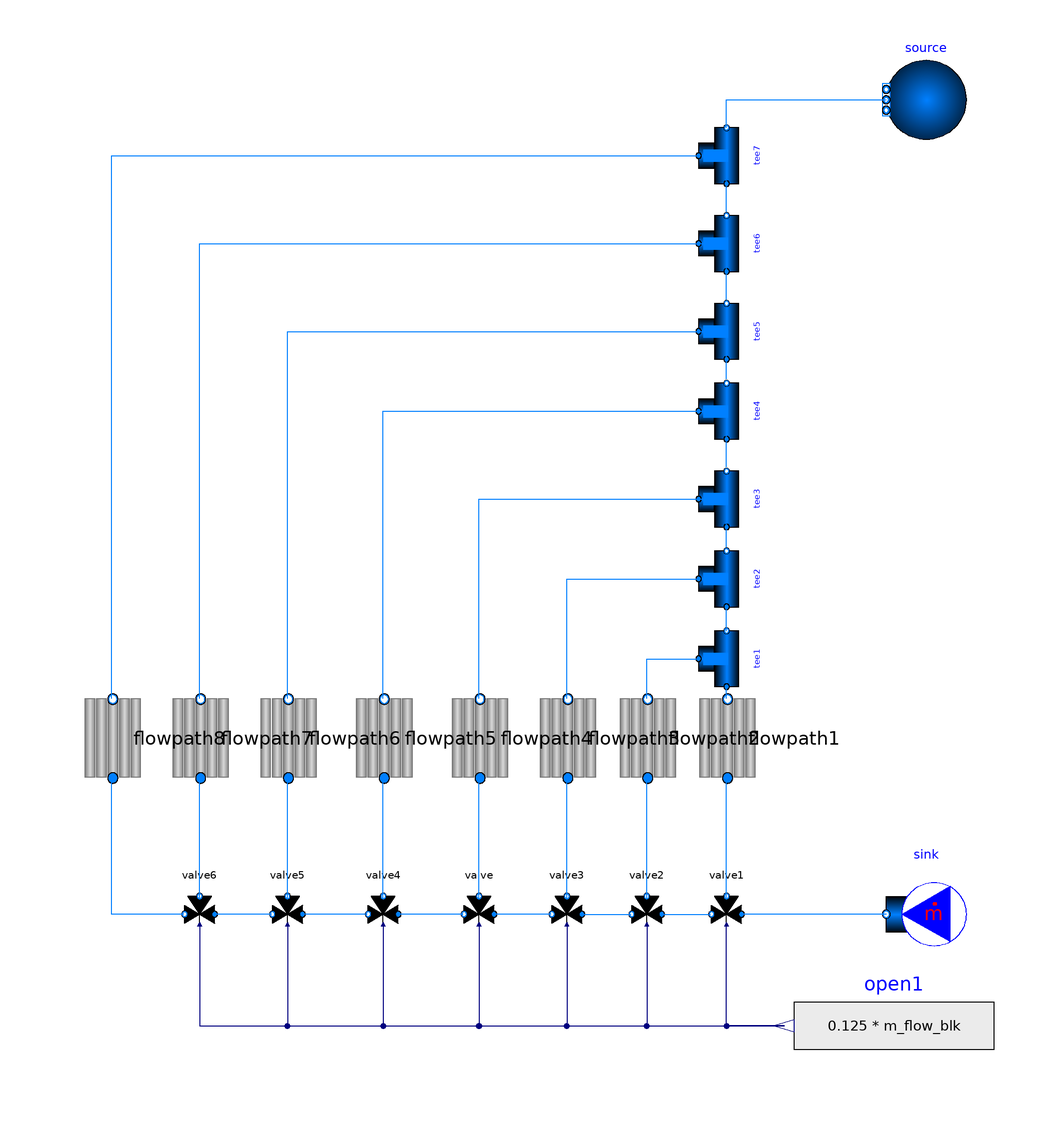

This picture is the connection diagram that the Modelica source below describes through its graphical annotations.

model TestPanelSimple
  extends Modelica.Icons.Example;
  import SI = Modelica.SIunits;
  import Modelica.SIunits.Conversions.*;
  replaceable package Medium = SolarTherm.Media.Sodium.Sodium_pT;
  parameter SI.Temperature T_in_des = from_degC(520) "Receiver inlet temperature";
  parameter SI.Temperature T_out_des = from_degC(740) "Receiver inlet temperature";
  parameter SI.Efficiency eff_blk = 0.51 "Power block efficiency at design point";
  parameter SI.Power P_name = 100e6 "Nameplate rating of power block";
  parameter Real SM = 2.7 "Solar multiple";
  parameter SI.Power P_gross = P_name * 111 / 100 "Power block gross rating at design point";
  parameter SI.HeatFlowRate Q_flow_ref_blk = P_gross / eff_blk "Thermal power to power block at design";
  parameter Medium.ThermodynamicState state_in_des = Medium.setState_pTX(p_blk, T_in_des) "medium state: pressure,temperature,composition";
  parameter Medium.ThermodynamicState state_out_des = Medium.setState_pTX(p_blk, T_out_des) "medium state: pressure,temperature,composition";
  parameter SI.SpecificEnthalpy h_in_des = Medium.specificEnthalpy(state_in_des) "specific inlet enthalpy at design point";
  parameter SI.SpecificEnthalpy h_out_des = Medium.specificEnthalpy(state_out_des) "specific outlet enthalpy at design point";
  parameter SI.MassFlowRate m_flow_blk = Q_flow_ref_blk * SM / (h_out_des - h_in_des) "Mass flow rate to power block at design";
  parameter SI.Pressure p_blk = 1e5 "Receiver operation pressure";
  // sink
  Modelica.Fluid.Sources.MassFlowSource_T sink(redeclare package Medium = Medium, T = T_in_des, m_flow = m_flow_blk, nPorts = 1) annotation(
    Placement(visible = true, transformation(origin = {30, -64}, extent = {{10, -10}, {-10, 10}}, rotation = 0)));
  // source
  Modelica.Fluid.Sources.FixedBoundary source(redeclare package Medium = Medium, nPorts = 1, p = p_blk, use_p = true) annotation(
    Placement(visible = true, transformation(origin = {30, 140}, extent = {{10, -10}, {-10, 10}}, rotation = 0)));
  // Valve input
  Modelica.Blocks.Sources.RealExpression open1(y = 0.125 * m_flow_blk) annotation(
    Placement(visible = true, transformation(origin = {22, -92}, extent = {{25, -15}, {-25, 15}}, rotation = 0)));
  // Flow paths
  SolarTherm.Models.CSP.CRS.Receivers.Panel.PanelSimple flowpath1(N_start = 0, Nel = 50, Npa_fl = 2) annotation(
    Placement(visible = true, transformation(origin = {-20, -20}, extent = {{-13, -13}, {13, 13}}, rotation = 90)));
  SolarTherm.Models.CSP.CRS.Receivers.Panel.PanelSimple flowpath2(N_start = 100, Nel = 50,   Npa_fl = 2) annotation(
    Placement(visible = true, transformation(origin = {-40, -20}, extent = {{-13, -13}, {13, 13}}, rotation = 90)));
  SolarTherm.Models.CSP.CRS.Receivers.Panel.PanelSimple flowpath3(N_start = 200, Nel = 50,  Npa_fl = 2) annotation(
    Placement(visible = true, transformation(origin = {-60, -20}, extent = {{-13, -13}, {13, 13}}, rotation = 90)));
  SolarTherm.Models.CSP.CRS.Receivers.Panel.PanelSimple flowpath4(N_start = 300, Nel = 50,  Npa_fl = 2) annotation(
    Placement(visible = true, transformation(origin = {-82, -20}, extent = {{-13, -13}, {13, 13}}, rotation = 90)));
  SolarTherm.Models.CSP.CRS.Receivers.Panel.PanelSimple flowpath5(N_start = 400, Nel = 50,  Npa_fl = 2) annotation(
    Placement(visible = true, transformation(origin = {-106, -20}, extent = {{-13, -13}, {13, 13}}, rotation = 90)));
  SolarTherm.Models.CSP.CRS.Receivers.Panel.PanelSimple flowpath6(N_start = 500, Nel = 50, Npa_fl = 2) annotation(
    Placement(visible = true, transformation(origin = {-130, -20}, extent = {{-13, -13}, {13, 13}}, rotation = 90)));
  SolarTherm.Models.CSP.CRS.Receivers.Panel.PanelSimple flowpath7(N_start = 600, Nel = 50, Npa_fl = 2) annotation(
    Placement(visible = true, transformation(origin = {-152, -20}, extent = {{-13, -13}, {13, 13}}, rotation = 90)));
  SolarTherm.Models.CSP.CRS.Receivers.Panel.PanelSimple flowpath8(N_start = 700, Nel = 50, Npa_fl = 2) annotation(
    Placement(visible = true, transformation(origin = {-174, -20}, extent = {{-13, -13}, {13, 13}}, rotation = 90)));
  // Tees
  Modelica.Fluid.Fittings.TeeJunctionIdeal tee1(redeclare package Medium = Medium) annotation(
    Placement(visible = true, transformation(origin = {-20, 0}, extent = {{-7, -7}, {7, 7}}, rotation = 90)));
  Modelica.Fluid.Fittings.TeeJunctionIdeal tee2(redeclare package Medium = Medium) annotation(
    Placement(visible = true, transformation(origin = {-20, 20}, extent = {{-7, -7}, {7, 7}}, rotation = 90)));
  Modelica.Fluid.Fittings.TeeJunctionIdeal tee7(redeclare package Medium = Medium) annotation(
    Placement(visible = true, transformation(origin = {-20, 126}, extent = {{-7, -7}, {7, 7}}, rotation = 90)));
  Modelica.Fluid.Fittings.TeeJunctionIdeal tee3 annotation(
    Placement(visible = true, transformation(origin = {-20, 40}, extent = {{-7, -7}, {7, 7}}, rotation = 90)));
  Modelica.Fluid.Fittings.TeeJunctionIdeal tee4 annotation(
    Placement(visible = true, transformation(origin = {-20, 62}, extent = {{-7, -7}, {7, 7}}, rotation = 90)));
  Modelica.Fluid.Fittings.TeeJunctionIdeal tee5 annotation(
    Placement(visible = true, transformation(origin = {-20, 82}, extent = {{-7, -7}, {7, 7}}, rotation = 90)));
  Modelica.Fluid.Fittings.TeeJunctionIdeal tee6 annotation(
    Placement(visible = true, transformation(origin = {-20, 104}, extent = {{-7, -7}, {7, 7}}, rotation = 90)));
  // Valves
  SolarTherm.Models.CSP.CRS.Receivers.Panel.Valve valve1(redeclare package Medium = Medium) annotation(
    Placement(visible = true, transformation(origin = {-20, -64}, extent = {{7.5, 7.5}, {-7.5, -7.5}}, rotation = 0)));
  SolarTherm.Models.CSP.CRS.Receivers.Panel.Valve valve2(redeclare package Medium = Medium) annotation(
    Placement(visible = true, transformation(origin = {-40, -64}, extent = {{7.5, 7.5}, {-7.5, -7.5}}, rotation = 0)));
  SolarTherm.Models.CSP.CRS.Receivers.Panel.Valve valve3(redeclare package Medium = Medium) annotation(
    Placement(visible = true, transformation(origin = {-60, -64}, extent = {{7.5, 7.5}, {-7.5, -7.5}}, rotation = 0)));
  SolarTherm.Models.CSP.CRS.Receivers.Panel.Valve valve annotation(
    Placement(visible = true, transformation(origin = {-82, -64}, extent = {{7.5, 7.5}, {-7.5, -7.5}}, rotation = 0)));
  SolarTherm.Models.CSP.CRS.Receivers.Panel.Valve valve4 annotation(
    Placement(visible = true, transformation(origin = {-106, -64}, extent = {{7.5, 7.5}, {-7.5, -7.5}}, rotation = 0)));
  SolarTherm.Models.CSP.CRS.Receivers.Panel.Valve valve5 annotation(
    Placement(visible = true, transformation(origin = {-130, -64}, extent = {{7.5, 7.5}, {-7.5, -7.5}}, rotation = 0)));
  SolarTherm.Models.CSP.CRS.Receivers.Panel.Valve valve6 annotation(
    Placement(visible = true, transformation(origin = {-152, -64}, extent = {{7.5, 7.5}, {-7.5, -7.5}}, rotation = 0)));
equation
  connect(open1.y, valve1.m_flow) annotation(
    Line(points = {{-5.5, -92}, {-20, -92}, {-20, -66}}, color = {0, 0, 127}));
  connect(sink.ports[1], valve1.fluid_a) annotation(
    Line(points = {{20, -64}, {-16, -64}}, color = {0, 127, 255}));
  connect(flowpath2.fluid_b, tee1.port_3) annotation(
    Line(points = {{-40, -10}, {-40, 0}, {-27, 0}}, color = {0, 127, 255}));
  connect(flowpath1.fluid_b, tee1.port_1) annotation(
    Line(points = {{-20, -10}, {-20, -7}}, color = {0, 127, 255}));
  connect(flowpath3.fluid_b, tee2.port_3) annotation(
    Line(points = {{-60, -10}, {-60, 20}, {-27, 20}}, color = {0, 127, 255}));
  connect(tee1.port_2, tee2.port_1) annotation(
    Line(points = {{-20, 7}, {-20, 13}}, color = {0, 127, 255}));
  connect(tee7.port_2, source.ports[1]) annotation(
    Line(points = {{-20, 133}, {-20, 140}, {20, 140}}, color = {0, 127, 255}));
  connect(valve1.fluid_b2, flowpath1.fluid_a) annotation(
    Line(points = {{-20, -60}, {-20, -60}, {-20, -30}, {-20, -30}}, color = {0, 127, 255}));
  connect(valve2.fluid_b2, flowpath2.fluid_a) annotation(
    Line(points = {{-40, -60}, {-40, -60}, {-40, -30}, {-40, -30}}, color = {0, 127, 255}));
  connect(valve3.fluid_b2, flowpath3.fluid_a) annotation(
    Line(points = {{-60, -60}, {-60, -60}, {-60, -30}, {-60, -30}}, color = {0, 127, 255}));
  connect(valve3.fluid_a, valve2.fluid_b1) annotation(
    Line(points = {{-56, -64}, {-44, -64}, {-44, -64}, {-44, -64}}, color = {0, 127, 255}));
  connect(valve2.fluid_a, valve1.fluid_b1) annotation(
    Line(points = {{-36, -64}, {-24, -64}, {-24, -64}, {-24, -64}}, color = {0, 127, 255}));
  connect(valve3.fluid_b1, valve.fluid_a) annotation(
    Line(points = {{-64, -64}, {-78, -64}, {-78, -64}, {-78, -64}}, color = {0, 127, 255}));
  connect(valve.fluid_b2, flowpath4.fluid_a) annotation(
    Line(points = {{-82, -60}, {-82, -60}, {-82, -30}, {-82, -30}}, color = {0, 127, 255}));
  connect(valve4.fluid_b2, flowpath5.fluid_a) annotation(
    Line(points = {{-106, -60}, {-106, -60}, {-106, -30}, {-106, -30}}, color = {0, 127, 255}));
  connect(valve5.fluid_b2, flowpath6.fluid_a) annotation(
    Line(points = {{-130, -60}, {-130, -60}, {-130, -30}, {-130, -30}}, color = {0, 127, 255}));
  connect(valve6.fluid_b2, flowpath7.fluid_a) annotation(
    Line(points = {{-152, -60}, {-152, -60}, {-152, -30}, {-152, -30}}, color = {0, 127, 255}));
  connect(valve.fluid_b1, valve4.fluid_a) annotation(
    Line(points = {{-86, -64}, {-102, -64}, {-102, -64}, {-102, -64}}, color = {0, 127, 255}));
  connect(valve4.fluid_b1, valve5.fluid_a) annotation(
    Line(points = {{-110, -64}, {-126, -64}, {-126, -64}, {-126, -64}}, color = {0, 127, 255}));
  connect(valve5.fluid_b1, valve6.fluid_a) annotation(
    Line(points = {{-134, -64}, {-148, -64}, {-148, -64}, {-148, -64}}, color = {0, 127, 255}));
  connect(valve6.fluid_b1, flowpath8.fluid_a) annotation(
    Line(points = {{-156, -64}, {-174, -64}, {-174, -30}, {-174, -30}}, color = {0, 127, 255}));
  connect(flowpath8.fluid_b, tee7.port_3) annotation(
    Line(points = {{-174, -10}, {-174, 126}, {-27, 126}}, color = {0, 127, 255}));
  connect(flowpath4.fluid_b, tee3.port_3) annotation(
    Line(points = {{-82, -10}, {-82, -10}, {-82, 40}, {-28, 40}, {-28, 40}, {-26, 40}}, color = {0, 127, 255}));
  connect(flowpath5.fluid_b, tee4.port_3) annotation(
    Line(points = {{-106, -10}, {-106, -10}, {-106, 62}, {-26, 62}, {-26, 62}}, color = {0, 127, 255}));
  connect(flowpath6.fluid_b, tee5.port_3) annotation(
    Line(points = {{-130, -10}, {-130, -10}, {-130, 82}, {-26, 82}, {-26, 82}}, color = {0, 127, 255}));
  connect(tee5.port_2, tee6.port_1) annotation(
    Line(points = {{-20, 90}, {-20, 90}, {-20, 98}, {-20, 98}}, color = {0, 127, 255}));
  connect(tee6.port_2, tee7.port_1) annotation(
    Line(points = {{-20, 112}, {-20, 112}, {-20, 120}, {-20, 120}}, color = {0, 127, 255}));
  connect(flowpath7.fluid_b, tee6.port_3) annotation(
    Line(points = {{-152, -10}, {-152, -10}, {-152, 104}, {-26, 104}, {-26, 104}}, color = {0, 127, 255}));
  connect(tee2.port_2, tee3.port_1) annotation(
    Line(points = {{-20, 28}, {-20, 28}, {-20, 34}, {-20, 34}}, color = {0, 127, 255}));
  connect(tee3.port_2, tee4.port_1) annotation(
    Line(points = {{-20, 48}, {-20, 48}, {-20, 56}, {-20, 56}}, color = {0, 127, 255}));
  connect(tee4.port_2, tee5.port_1) annotation(
    Line(points = {{-20, 70}, {-20, 70}, {-20, 76}, {-20, 76}}, color = {0, 127, 255}));
  connect(valve2.m_flow, open1.y) annotation(
    Line(points = {{-40, -66}, {-40, -92}, {-5.5, -92}}, color = {0, 0, 127}));
  connect(valve3.m_flow, open1.y) annotation(
    Line(points = {{-60, -66}, {-60, -92}, {-5.5, -92}}, color = {0, 0, 127}));
  connect(valve.m_flow, open1.y) annotation(
    Line(points = {{-82, -66}, {-82, -92}, {-5.5, -92}}, color = {0, 0, 127}));
  connect(valve4.m_flow, open1.y) annotation(
    Line(points = {{-106, -66}, {-106, -92}, {-5.5, -92}}, color = {0, 0, 127}));
  connect(valve5.m_flow, open1.y) annotation(
    Line(points = {{-130, -66}, {-130, -92}, {-5.5, -92}}, color = {0, 0, 127}));
  connect(valve6.m_flow, open1.y) annotation(
    Line(points = {{-152, -66}, {-152, -92}, {-5.5, -92}}, color = {0, 0, 127}));
  annotation(
    uses(Modelica(version = "3.2.2")),
    experiment(StartTime = 0, StopTime = 200, Tolerance = 1e-6, Interval = 0.4),
    Diagram(coordinateSystem(extent = {{-200, -200}, {200, 200}})),
    Icon(coordinateSystem(extent = {{-100, -100}, {100, 100}})),
    version = "");
end TestPanelSimple;